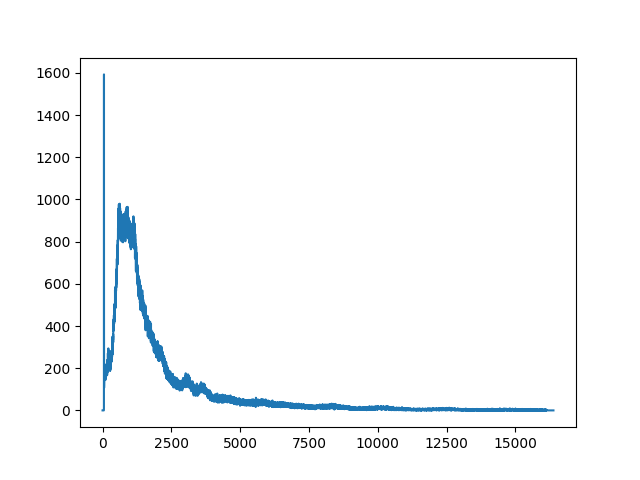

Values plotted in this chart, from the file beside it:
start_date, start_time, live_time, real_time, dead_time, channel, counts
09/16/2026, 13:33:43, 5400, 5432, 0.5843, 1, 0
09/16/2026, 13:33:43, 5400, 5432, 0.5843, 2, 0
09/16/2026, 13:33:43, 5400, 5432, 0.5843, 3, 0
09/16/2026, 13:33:43, 5400, 5432, 0.5843, 4, 0
09/16/2026, 13:33:43, 5400, 5432, 0.5843, 5, 0
09/16/2026, 13:33:43, 5400, 5432, 0.5843, 6, 0
09/16/2026, 13:33:43, 5400, 5432, 0.5843, 7, 0
09/16/2026, 13:33:43, 5400, 5432, 0.5843, 8, 0
09/16/2026, 13:33:43, 5400, 5432, 0.5843, 9, 0
09/16/2026, 13:33:43, 5400, 5432, 0.5843, 10, 0
09/16/2026, 13:33:43, 5400, 5432, 0.5843, 11, 0
09/16/2026, 13:33:43, 5400, 5432, 0.5843, 12, 0
09/16/2026, 13:33:43, 5400, 5432, 0.5843, 13, 0
09/16/2026, 13:33:43, 5400, 5432, 0.5843, 14, 0
09/16/2026, 13:33:43, 5400, 5432, 0.5843, 15, 0
09/16/2026, 13:33:43, 5400, 5432, 0.5843, 16, 0
09/16/2026, 13:33:43, 5400, 5432, 0.5843, 17, 0
09/16/2026, 13:33:43, 5400, 5432, 0.5843, 18, 0
09/16/2026, 13:33:43, 5400, 5432, 0.5843, 19, 0
09/16/2026, 13:33:43, 5400, 5432, 0.5843, 20, 0
09/16/2026, 13:33:43, 5400, 5432, 0.5843, 21, 0
09/16/2026, 13:33:43, 5400, 5432, 0.5843, 22, 0
09/16/2026, 13:33:43, 5400, 5432, 0.5843, 23, 0
09/16/2026, 13:33:43, 5400, 5432, 0.5843, 24, 0
09/16/2026, 13:33:43, 5400, 5432, 0.5843, 25, 0
09/16/2026, 13:33:43, 5400, 5432, 0.5843, 26, 0
09/16/2026, 13:33:43, 5400, 5432, 0.5843, 27, 0
09/16/2026, 13:33:43, 5400, 5432, 0.5843, 28, 0
09/16/2026, 13:33:43, 5400, 5432, 0.5843, 29, 0
09/16/2026, 13:33:43, 5400, 5432, 0.5843, 30, 0
09/16/2026, 13:33:43, 5400, 5432, 0.5843, 31, 0
09/16/2026, 13:33:43, 5400, 5432, 0.5843, 32, 0
09/16/2026, 13:33:43, 5400, 5432, 0.5843, 33, 0
09/16/2026, 13:33:43, 5400, 5432, 0.5843, 34, 0
09/16/2026, 13:33:43, 5400, 5432, 0.5843, 35, 0
09/16/2026, 13:33:43, 5400, 5432, 0.5843, 36, 0
09/16/2026, 13:33:43, 5400, 5432, 0.5843, 37, 0
09/16/2026, 13:33:43, 5400, 5432, 0.5843, 38, 0
09/16/2026, 13:33:43, 5400, 5432, 0.5843, 39, 0
09/16/2026, 13:33:43, 5400, 5432, 0.5843, 40, 0
09/16/2026, 13:33:43, 5400, 5432, 0.5843, 41, 0
09/16/2026, 13:33:43, 5400, 5432, 0.5843, 42, 0
09/16/2026, 13:33:43, 5400, 5432, 0.5843, 43, 0
09/16/2026, 13:33:43, 5400, 5432, 0.5843, 44, 0
09/16/2026, 13:33:43, 5400, 5432, 0.5843, 45, 0
09/16/2026, 13:33:43, 5400, 5432, 0.5843, 46, 0
09/16/2026, 13:33:43, 5400, 5432, 0.5843, 47, 0
09/16/2026, 13:33:43, 5400, 5432, 0.5843, 48, 0
09/16/2026, 13:33:43, 5400, 5432, 0.5843, 49, 0
09/16/2026, 13:33:43, 5400, 5432, 0.5843, 50, 2
09/16/2026, 13:33:43, 5400, 5432, 0.5843, 51, 15
09/16/2026, 13:33:43, 5400, 5432, 0.5843, 52, 375
09/16/2026, 13:33:43, 5400, 5432, 0.5843, 53, 1593
09/16/2026, 13:33:43, 5400, 5432, 0.5843, 54, 1383
09/16/2026, 13:33:43, 5400, 5432, 0.5843, 55, 345
09/16/2026, 13:33:43, 5400, 5432, 0.5843, 56, 136
09/16/2026, 13:33:43, 5400, 5432, 0.5843, 57, 107
09/16/2026, 13:33:43, 5400, 5432, 0.5843, 58, 124
09/16/2026, 13:33:43, 5400, 5432, 0.5843, 59, 126
09/16/2026, 13:33:43, 5400, 5432, 0.5843, 60, 119
... 16,323 more rows
